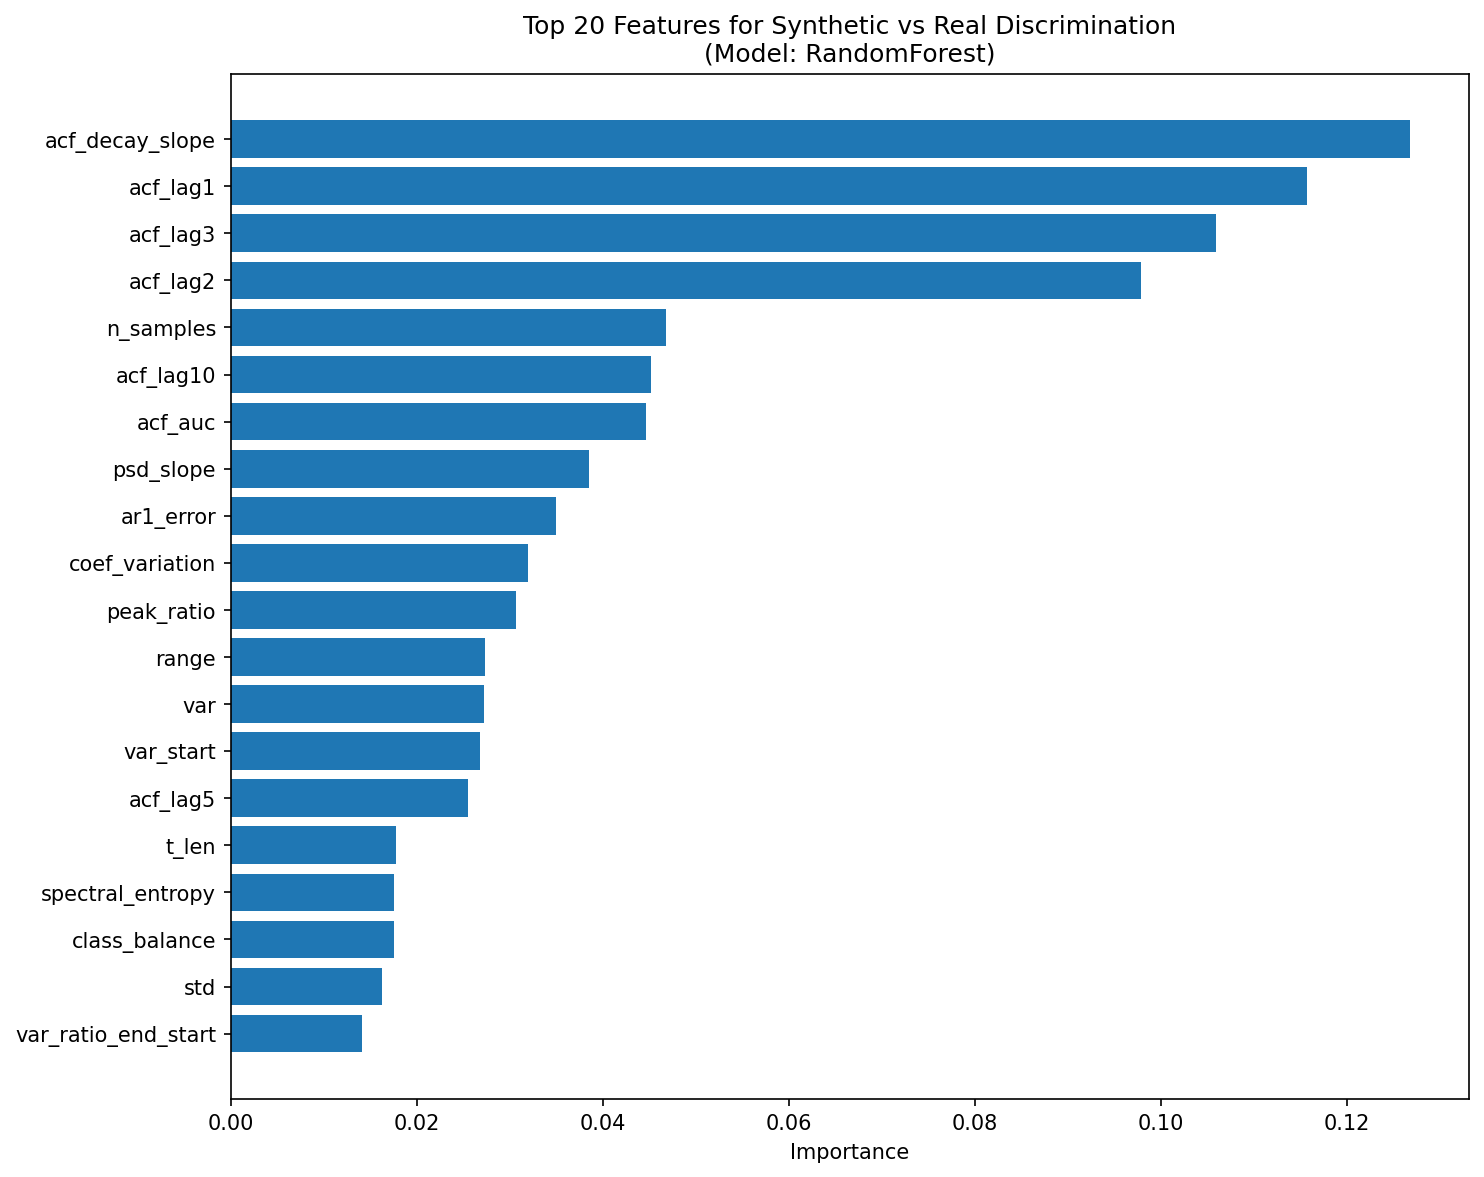

The data file committed next to this chart (first rows):
feature, importance
acf_decay_slope, 0.1269
acf_lag1, 0.1158
acf_lag3, 0.1059
acf_lag2, 0.09794
n_samples, 0.04683
acf_lag10, 0.04521
acf_auc, 0.04463
psd_slope, 0.03854
ar1_error, 0.03494
coef_variation, 0.03193
peak_ratio, 0.03069
range, 0.02729
var, 0.02726
var_start, 0.02686
acf_lag5, 0.02555
t_len, 0.01774
spectral_entropy, 0.01756
class_balance, 0.01753
std, 0.01627
var_ratio_end_start, 0.01414
asymmetry, 0.01238
acf_lag20, 0.01066
std_cross_corr, 0.00993
psd_slope_std, 0.009259
permutation_entropy, 0.0089
unique_ratio, 0.007933
skewness, 0.005926
max_cross_corr, 0.005911
prop_saturated, 0.005152
mass_near_zero, 0.004406
ks_normal, 0.002967
mean_cross_corr, 0.002449
total_points, 0.001905
var_end, 0.001389
mean, 0.001347
kurtosis, 0.0
prop_repeated, 0.0
n_classes, 0.0
n_channels, 0.0
